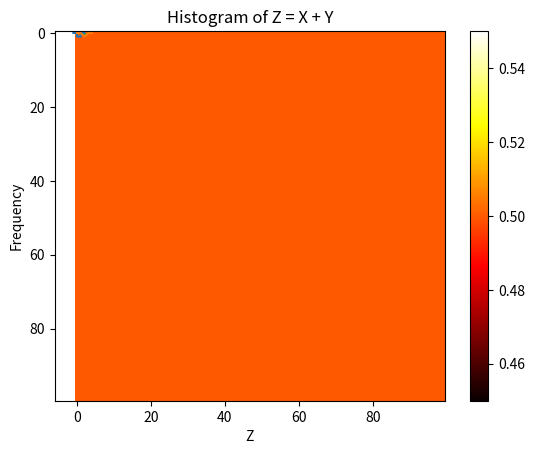

Python code for this plot:
import numpy as np
import matplotlib.pyplot as plt
from scipy.stats import uniform

# Uniform RV generation: X ~ Uniform(0, 1) and Y ~ Uniform(1, 2)
X = uniform(0, 1)
Y = uniform(1, 2)


def part_a():
    # Joint probability distribution
    x = np.linspace(0, 1, 100)
    y = np.linspace(1, 2, 100)

    joint_pdf = np.zeros((100, 100))  # Generate a 100 x 100 mesh for joint pdf
    for i in range(100):
        for j in range(100):
            joint_pdf[i, j] = X.pdf(x[i]) * Y.pdf(y[j])

    plt.imshow(joint_pdf, cmap='hot', interpolation='nearest')
    plt.xlabel('X')
    plt.ylabel('Y')
    plt.title('Joint Probability Distribution')
    plt.colorbar()

    plt.show()


def part_b():
    # Checking for independence
    x = np.linspace(0, 1, 100)
    y = np.linspace(1, 2, 100)
    flag = True

    for i in range(100):
        for j in range(100):
            if X.pdf(x[i]) * Y.pdf(y[j]) != X.pdf(x[i]) * Y.pdf(y[j]):
                print('Not Independent')
                flag = False
                break

    if flag: print('Independent')


def part_c():
    # Required: P(X > 0.5 | Y = 1.5)
    # Since X and Y are independent, P(X > 0.5 | Y = 1.5) = P(X > 0.5) = 1 - P(X <= 0.5) = 1 - F(0.5)

    req_p = 1 - X.cdf(0.5)
    print('P(X > 0.5 | Y = 1.5) =', req_p)

def part_d():
    # P(X|Y = 1.5) = ?
    # P(X|Y = 1.5) = P(X = x | Y = 1.5) = P(X = x, Y = 1.5) / P(Y = 1.5)
    #              = P(X = x) * P(Y = 1.5) / P(Y = 1.5)
    #              = P(X = x)
    x = np.linspace(-1, 2, 100)
    cond_pdf = X.pdf(x)

    plt.plot(x, cond_pdf)
    plt.xlabel('X')
    plt.ylabel('P(X|Y = 1.5)')
    plt.title('Conditional Probability Distribution of X given Y = 1.5')
    plt.show()

def part_e():
    # Z = X + Y
    z = np.linspace(0, 4, 400)
    pdf = []
    for i in z:
        # z[i] = x + y
        # P(Z = z[i]) = P(X + Y = z[i]) = P(X = x) * P(Y = y) = P(X = z[i] - y) * P(Y = y)
        # apparently according some pre plotted gramph, the peak is coming with frequency of 50, so i divide by 50 uwu
        pdf.append(np.sum([X.pdf(i - y) * Y.pdf(y) for y in np.linspace(1, 2, 100)])/50)

    plt.plot(z, pdf)
    plt.xlabel('Z')
    plt.ylabel('PDF')
    plt.title('PDF of Z = X + Y')
    plt.show()
    
def part_f():
    # Generating random samples of Z = X + Y
    x_samples = np.random.uniform(0, 1, 100000)
    y_samples = np.random.uniform(1, 2, 100000)
    z_samples = x_samples + y_samples

    # plotting histogram of Z
    plt.hist(z_samples, bins=100, density=True)
    plt.xlabel('Z')
    plt.ylabel('Frequency')
    plt.title('Histogram of Z = X + Y')
    plt.show()

def main():
    part_a()
    part_b()
    part_c()
    part_d()
    part_e()
    part_f()


if __name__ == '__main__':
    main()